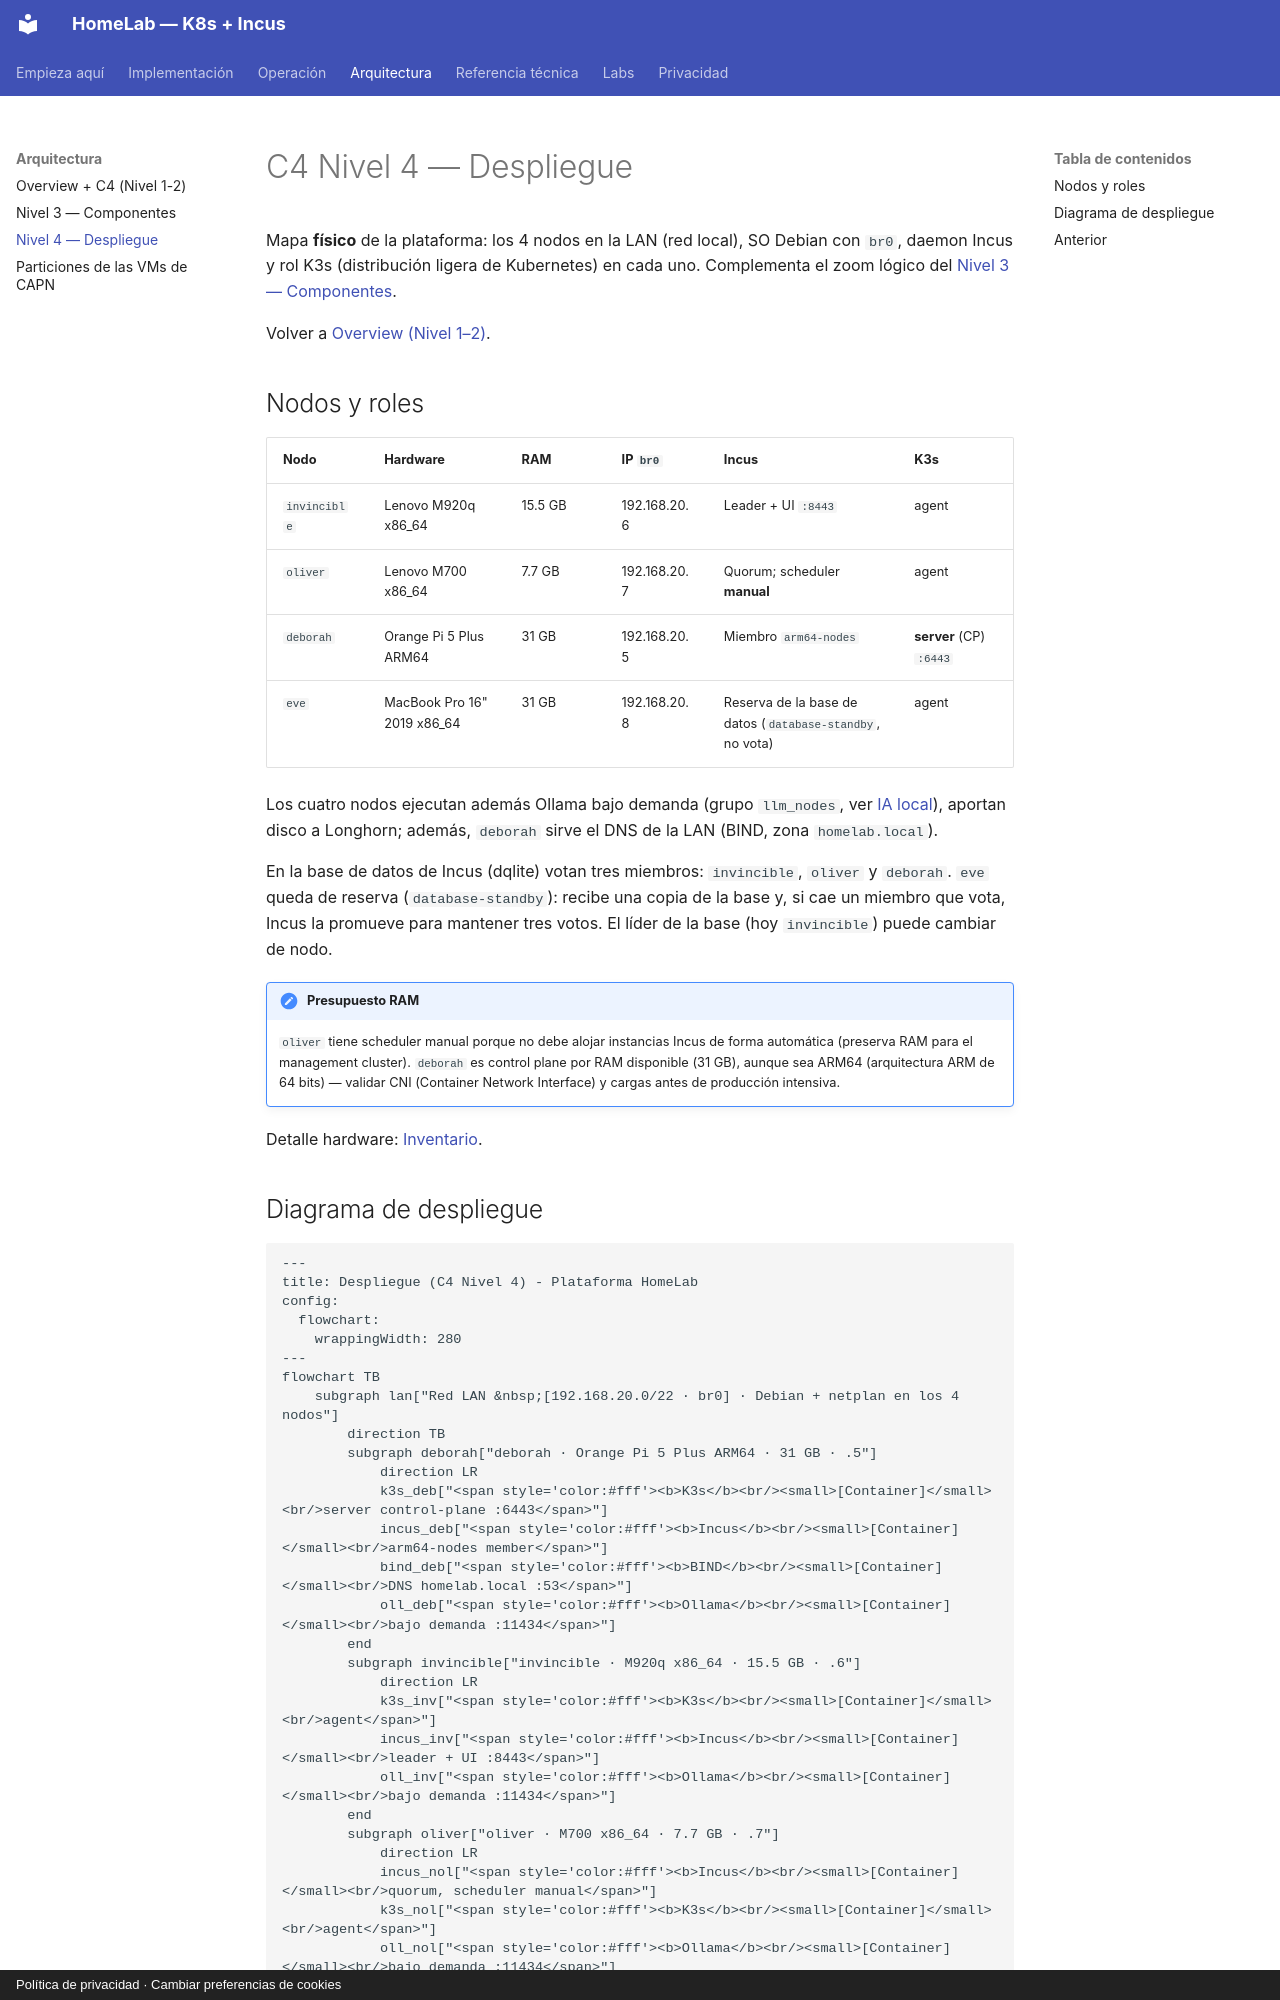

repository: maceosoft/homelab · page: architecture/nivel-4-despliegue/index.html · generator: mkdocs · copyright: Política de privacidad · Cambiar preferencias de cookies

# C4 Nivel 4 — Despliegue

Mapa **físico** de la plataforma: los 4 nodos en la LAN (red local), SO Debian con
`br0`, daemon Incus y rol K3s (distribución ligera de Kubernetes) en cada uno. Complementa el zoom lógico del
[Nivel 3 — Componentes](nivel-3-componentes.md).

Volver a [Overview (Nivel 1–2)](overview.md).

## Nodos y roles

| Nodo | Hardware | RAM | IP `br0` | Incus | K3s |
|---|---|---|---|---|---|
| `invincible` | Lenovo M920q x86_64 | 15.5 GB | 192.168.20.6 | Leader + UI `:8443` | agent |
| `oliver` | Lenovo M700 x86_64 | 7.7 GB | 192.168.20.7 | Quorum; scheduler **manual** | agent |
| `deborah` | Orange Pi 5 Plus ARM64 | 31 GB | 192.168.20.5 | Miembro `arm64-nodes` | **server** (CP) `:6443` |
| `eve` | MacBook Pro 16" 2019 x86_64 | 31 GB | 192.168.20.8 | Reserva de la base de datos (`database-standby`, no vota) | agent |

Los cuatro nodos ejecutan además Ollama bajo demanda (grupo `llm_nodes`, ver [IA local](../operacion/ia-ollama.md)),
aportan disco a Longhorn; además, `deborah` sirve el DNS de la LAN (BIND, zona `homelab.local`).

En la base de datos de Incus (dqlite) votan tres miembros: `invincible`, `oliver` y `deborah`. `eve` queda de reserva
(`database-standby`): recibe una copia de la base y, si cae un miembro que vota, Incus la promueve para mantener
tres votos. El líder de la base (hoy `invincible`) puede cambiar de nodo.

!!! note "Presupuesto RAM"
    `oliver` tiene scheduler manual porque no debe alojar instancias Incus de
    forma automática (preserva RAM para el management cluster). `deborah` es
    control plane por RAM disponible (31 GB), aunque sea ARM64 (arquitectura ARM de 64 bits) — validar CNI (Container Network Interface)
    y cargas antes de producción intensiva.

Detalle hardware: [Inventario](../hardware/inventory.md).
